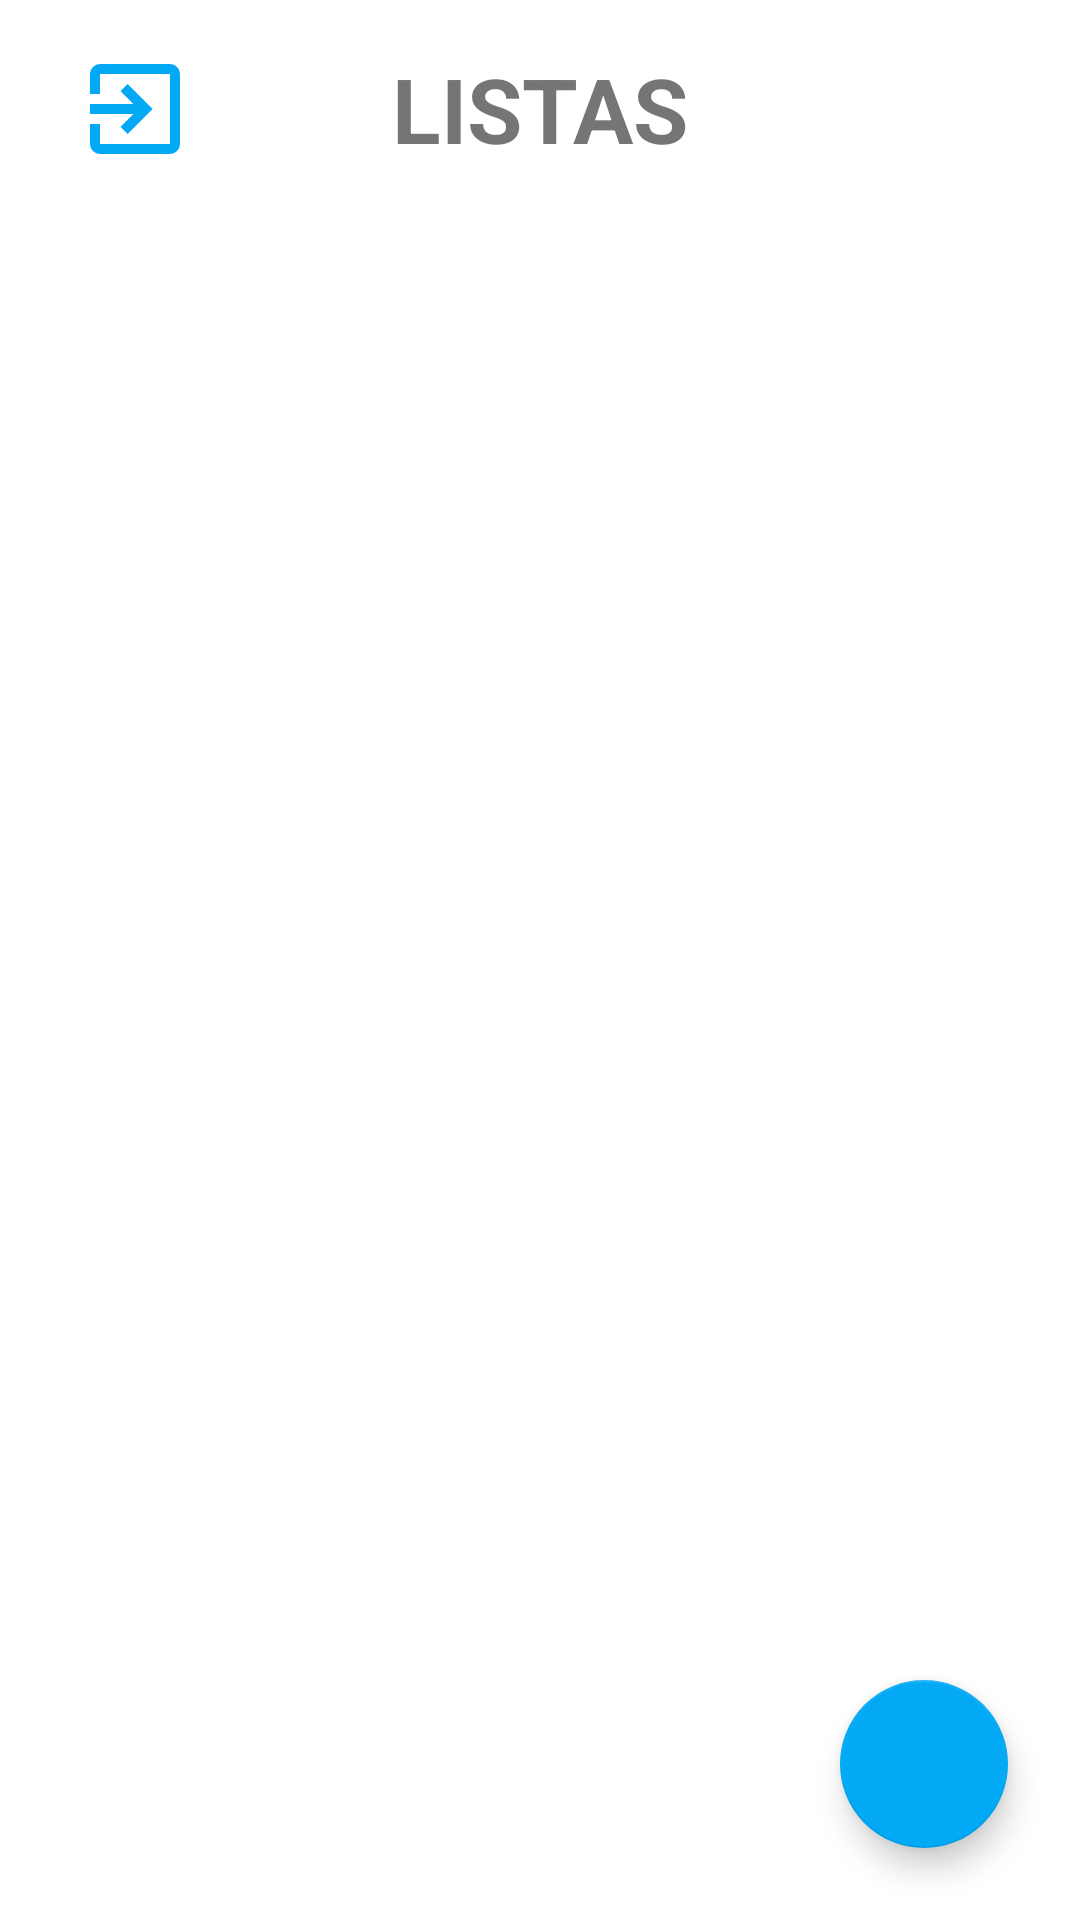

Reconstruct the res/layout file that produces this screen, plus the resources it refers to.
<!-- AndroidManifest.xml: application theme Theme.RazeR -->
<!-- res/layout/fragment_lists_container.xml -->
<?xml version="1.0" encoding="utf-8"?>
<androidx.constraintlayout.widget.ConstraintLayout
    xmlns:android="http://schemas.android.com/apk/res/android"
    xmlns:app="http://schemas.android.com/apk/res-auto"
    xmlns:tools="http://schemas.android.com/tools"
    android:layout_width="match_parent"
    android:layout_height="match_parent"
    tools:context=".ListsContainerFragment">

    <ImageButton
        android:id="@+id/buttonLogout"
        android:layout_width="58dp"
        android:layout_height="58dp"
        android:layout_marginStart="16dp"
        android:background="?attr/selectableItemBackgroundBorderless"
        android:contentDescription="Cerrar Sesión"
        android:src="@drawable/ic_logout"
        android:scaleType="center"
        app:layout_constraintBottom_toBottomOf="@id/textTitle"
        app:layout_constraintStart_toStartOf="parent"
        app:layout_constraintTop_toTopOf="@id/textTitle"
        app:tint="@color/celeste_500" />

    <TextView
        android:id="@+id/textTitle"
        android:layout_width="wrap_content"
        android:layout_height="wrap_content"
        android:text="@string/title_shopping_lists"
        android:textSize="30sp"
        android:textStyle="bold"
        android:layout_marginTop="16dp"
        app:layout_constraintTop_toTopOf="parent"
        app:layout_constraintStart_toStartOf="parent"
        app:layout_constraintEnd_toEndOf="parent" />

    <com.google.android.material.tabs.TabLayout
        android:id="@+id/tabLayout"
        android:layout_width="0dp"
        android:layout_height="wrap_content"
        android:layout_marginTop="16dp"
        app:layout_constraintEnd_toEndOf="parent"
        app:layout_constraintStart_toStartOf="parent"
        app:layout_constraintTop_toBottomOf="@id/textTitle"
        app:tabGravity="fill"
        app:tabIndicatorColor="@android:color/transparent"
        app:tabIndicatorHeight="0dp"
        app:tabMode="fixed"
        app:tabSelectedTextColor="@color/celeste_500"
        app:tabTextColor="@android:color/darker_gray"
        tools:ignore="SpeakableTextPresentCheck" />

    <androidx.viewpager2.widget.ViewPager2
        android:id="@+id/viewPager"
        android:layout_width="0dp"
        android:layout_height="0dp"
        app:layout_constraintTop_toBottomOf="@id/tabLayout"
        app:layout_constraintBottom_toBottomOf="parent"
        app:layout_constraintStart_toStartOf="parent"
        app:layout_constraintEnd_toEndOf="parent" />

    <com.google.android.material.floatingactionbutton.FloatingActionButton
        android:id="@+id/fabAddList"
        android:layout_width="wrap_content"
        android:layout_height="wrap_content"
        android:layout_marginEnd="24dp"
        android:layout_marginBottom="24dp"
        android:src="@drawable/ic_add"
        app:backgroundTint="@color/celeste_500"
        app:tint="@android:color/white"
        app:layout_constraintBottom_toBottomOf="parent"
        app:layout_constraintEnd_toEndOf="parent"
        android:contentDescription="@string/desc_add_list" />

</androidx.constraintlayout.widget.ConstraintLayout>
<!-- resources referenced by this layout -->
<resources>
  <color name="celeste_500">#03A9F4</color>
  <!-- drawable ic_logout (drawable) -->
  <vector xmlns:android="http://schemas.android.com/apk/res/android" android:autoMirrored="true" android:height="40dp" android:tint="#000000" android:viewportHeight="960" android:viewportWidth="960" android:width="40dp">
        
      <path android:fillColor="@android:color/white" android:pathData="M200,840Q167,840 143.5,816.5Q120,793 120,760L120,600L200,600L200,760Q200,760 200,760Q200,760 200,760L760,760Q760,760 760,760Q760,760 760,760L760,200Q760,200 760,200Q760,200 760,200L200,200Q200,200 200,200Q200,200 200,200L200,360L120,360L120,200Q120,167 143.5,143.5Q167,120 200,120L760,120Q793,120 816.5,143.5Q840,167 840,200L840,760Q840,793 816.5,816.5Q793,840 760,840L200,840ZM420,680L364,622L466,520L120,520L120,440L466,440L364,338L420,280L620,480L420,680Z"/>
      
  </vector>
  <string name="desc_add_list">Añadir nueva lista de compras</string>
  <string name="title_shopping_lists">LISTAS</string>
  <style name="Theme.RazeR" parent="Theme.MaterialComponents.Light.NoActionBar">
  
          <item name="colorPrimary">@color/celeste_500</item>
          <item name="colorPrimaryVariant">@color/celeste_700</item>
          <item name="colorOnPrimary">@color/white</item>
  
          <item name="colorSecondary">@color/celeste_500</item>
          <item name="colorSecondaryVariant">@color/celeste_700</item>
          <item name="colorOnSecondary">@color/white</item>
  
          <item name="android:colorBackground">@color/white</item>
          <item name="colorSurface">@color/white</item>
  
          <item name="colorOnBackground">@color/black</item>
          <item name="colorOnSurface">@color/black</item>
  
          <item name="android:statusBarColor">@color/celeste_700</item>
      </style>
  <color name="celeste_700">#0288D1</color>
  <color name="white">#FFFFFFFF</color>
  <color name="black">#FF000000</color>
</resources>
